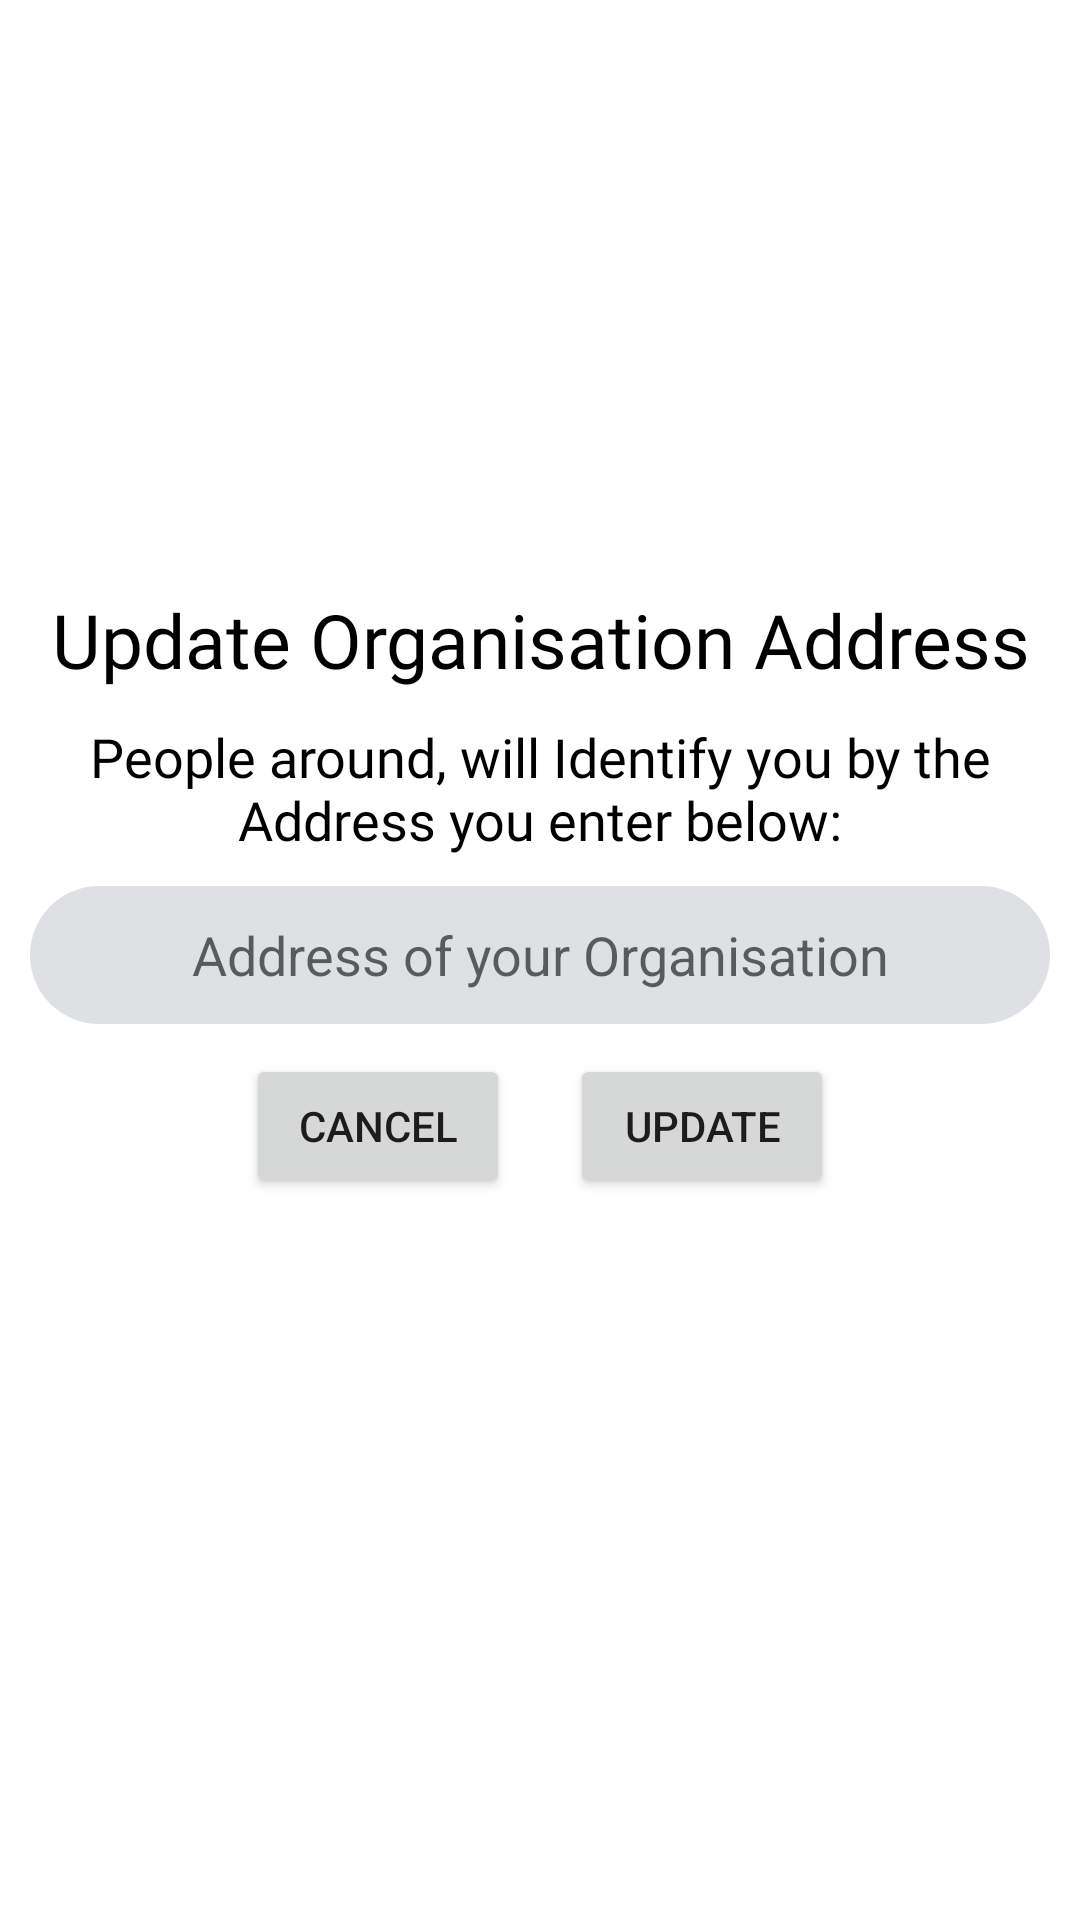

Layout XML and referenced resources for this Android screen:
<!-- AndroidManifest.xml: application theme Theme.TDM -->
<!-- res/layout/activity_edit_profile_address.xml -->
<?xml version="1.0" encoding="utf-8"?>
<androidx.constraintlayout.widget.ConstraintLayout xmlns:android="http://schemas.android.com/apk/res/android"
    xmlns:app="http://schemas.android.com/apk/res-auto"
    xmlns:tools="http://schemas.android.com/tools"
    android:layout_width="match_parent"
    android:layout_height="match_parent"
    tools:context=".editProfileAddress">

    <LinearLayout
        android:layout_width="match_parent"
        android:layout_height="wrap_content"
        android:layout_gravity="center_horizontal"
        android:orientation="vertical"
        app:layout_constraintBottom_toBottomOf="parent"
        app:layout_constraintEnd_toEndOf="parent"
        app:layout_constraintHorizontal_bias="0.0"
        app:layout_constraintStart_toStartOf="parent"
        app:layout_constraintTop_toTopOf="parent"
        app:layout_constraintVertical_bias="0.436">

        <TextView
            android:id="@+id/editHospNameTitle3"
            android:layout_width="match_parent"
            android:layout_height="wrap_content"
            android:fontFamily="@font/segoeuibold"
            android:text="Update Organisation Address"
            android:gravity="center_horizontal"
            android:layout_marginStart="10dp"
            android:layout_marginLeft="10dp"
            android:layout_marginTop="10dp"
            android:layout_marginEnd="10dp"
            android:layout_marginRight="10dp"
            android:textColor="#000000"
            android:textSize="25sp" />

        <TextView
            android:id="@+id/editHospSubtitle3"
            android:layout_width="match_parent"
            android:layout_height="wrap_content"
            android:fontFamily="@font/calibriregular"
            android:gravity="center_horizontal|top"
            android:text="People around, will Identify you by the Address you enter below:"
            android:textColor="#000000"
            android:textSize="18sp"
            android:layout_marginStart="10dp"
            android:layout_marginLeft="10dp"
            android:layout_marginTop="10dp"
            android:layout_marginEnd="10dp"
            android:layout_marginRight="10dp" />

        <EditText
            android:id="@+id/editHospVacantNormalBedET"
            android:layout_width="match_parent"
            android:layout_height="46dp"
            android:background="@drawable/input_field_tdm"
            android:ems="10"
            android:gravity="center_horizontal|center_vertical"
            android:hint="Address of your Organisation"
            android:inputType="text"
            android:layout_marginStart="10dp"
            android:layout_marginLeft="10dp"
            android:layout_marginTop="10dp"
            android:layout_marginEnd="10dp"
            android:layout_marginRight="10dp" />


        <LinearLayout
            android:layout_width="match_parent"
            android:layout_height="wrap_content"
            android:layout_marginStart="10dp"
            android:layout_marginLeft="10dp"
            android:layout_marginTop="10dp"
            android:layout_marginEnd="10dp"
            android:layout_marginRight="10dp"
            android:gravity="center_horizontal"
            android:orientation="horizontal">

            <Button
                android:id="@+id/cancelHospVacantNormalBed"
                android:layout_width="wrap_content"
                android:layout_height="wrap_content"
                android:layout_marginEnd="10dp"
                android:layout_marginRight="10dp"
                android:text="Cancel" />

            <Button
                android:id="@+id/updateHospVacantNormalBed"
                android:layout_width="wrap_content"
                android:layout_height="wrap_content"
                android:layout_marginStart="10dp"
                android:layout_marginLeft="10dp"
                android:text="Update" />

        </LinearLayout>
    </LinearLayout>

    <ProgressBar
        android:id="@+id/progressBarOrgAddress"
        style="?android:attr/progressBarStyle"
        android:layout_width="100dp"
        android:layout_height="100dp"
        android:visibility="invisible"
        app:layout_constraintBottom_toBottomOf="parent"
        app:layout_constraintEnd_toEndOf="parent"
        app:layout_constraintStart_toStartOf="parent"
        app:layout_constraintTop_toTopOf="parent"
        app:layout_constraintVertical_bias="0.692"/>

</androidx.constraintlayout.widget.ConstraintLayout>
<!-- resources referenced by this layout -->
<resources>
  <!-- drawable input_field_tdm (drawable) -->
  <?xml version="1.0" encoding="utf-8"?>
  <shape android:shape="rectangle" xmlns:android="http://schemas.android.com/apk/res/android">
  
      <solid android:color="@color/light_gray"/>
      <corners android:radius="50dp"/>
      <padding android:left="25sp"/>
      <padding android:right="25sp"/>
  
  </shape>
  <style name="Theme.TDM" parent="Theme.MaterialComponents.DayNight.DarkActionBar">
          
          <item name="colorPrimary">@color/purple_500</item>
          <item name="colorPrimaryVariant">@color/purple_700</item>
          <item name="colorOnPrimary">@color/white</item>
          
          <item name="colorSecondary">@color/teal_200</item>
          <item name="colorSecondaryVariant">@color/teal_700</item>
          <item name="colorOnSecondary">@color/black</item>
          
          <item name="android:statusBarColor" tools:targetApi="l">?attr/colorPrimaryVariant</item>
          
          <item name="windowNoTitle">true</item>
          <item name="windowActionBar">false</item>
      </style>
  <color name="light_gray">#DEE1E4</color>
  <color name="purple_500">#EF1542</color>
  <color name="purple_700">#FF3700B3</color>
  <color name="white">#FFFFFFFF</color>
  <color name="teal_200">#FF03DAC5</color>
  <color name="teal_700">#FF018786</color>
  <color name="black">#FF000000</color>
</resources>
